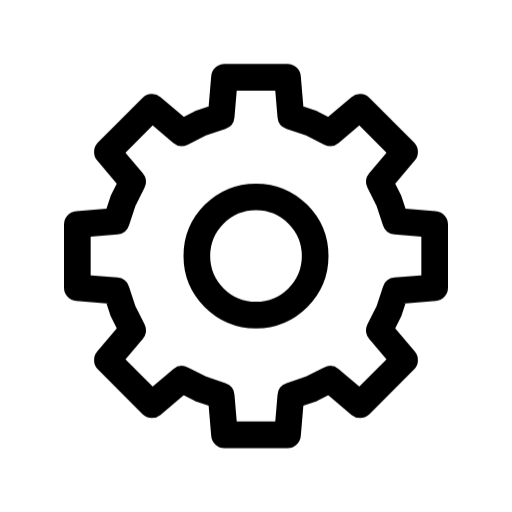
t = 0.00 s
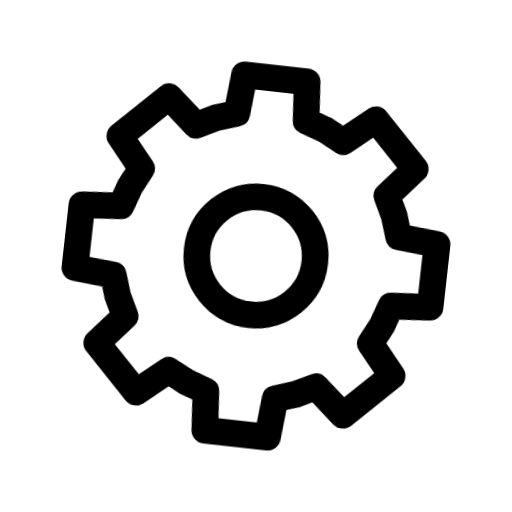
t = 0.27 s
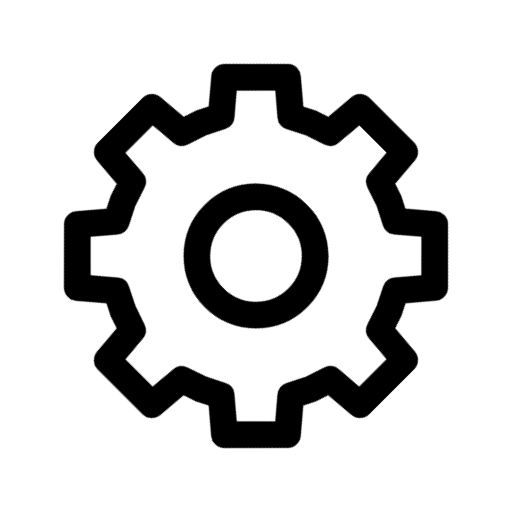
t = 0.54 s
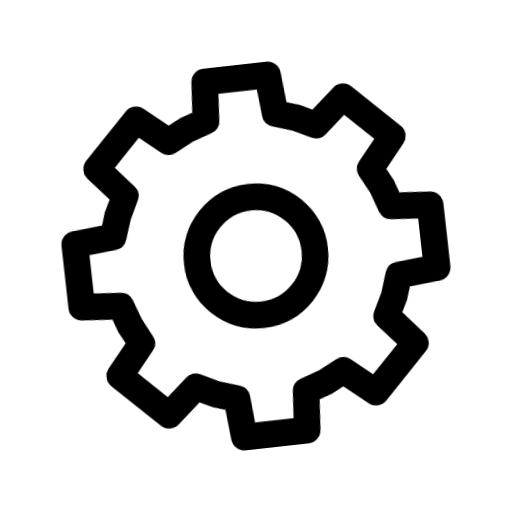
t = 0.81 s
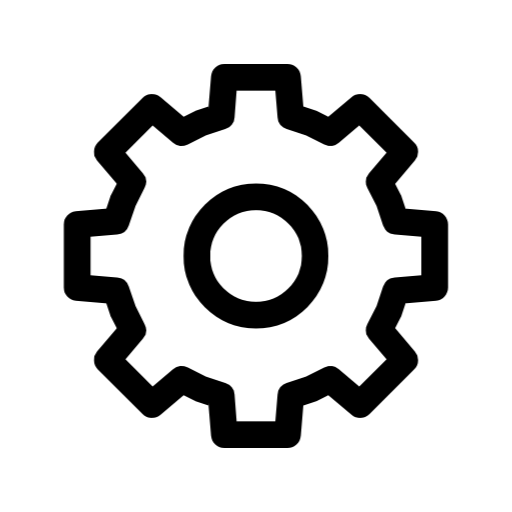
t = 1.26 s
t = 1.44 s: frame unchanged from t = 1.26 s, image omitted

The animated SVG that drew these frames (rendered in a browser with its animation timeline set to each time). Animation: 1 CSS @keyframes rule; one cycle of 1.80 s, repeats indefinitely.

<svg xmlns="http://www.w3.org/2000/svg" width="24" height="24" fill="none" viewBox="0 0 24 24" class="fa-settings"><style>.fa-settings-0{transform-box:view-box;transform-origin:12px 12px;animation:fa-settings-m0 1.8s cubic-bezier(.65,0,.35,1) infinite}@keyframes fa-settings-m0{0%{transform:rotate(0)}60%,100%{transform:rotate(90deg)}}@media (prefers-reduced-motion:reduce){.fa-settings *{animation:none!important}}</style><g class="fa-settings-0"><path pathLength="1" stroke="currentColor" stroke-linecap="round" stroke-linejoin="round" stroke-width="1.25" d="M585.418 3141.77L586.368 3141.45L586.523 3139.62H589.477L589.632 3141.45L590.582 3141.77L591.475 3142.22L592.878 3141.03L594.966 3143.12L593.784 3144.52L594.234 3145.42L594.547 3146.37L596.375 3146.52V3149.48L594.547 3149.63L594.234 3150.58L593.784 3151.48L594.966 3152.88L592.878 3154.97L591.475 3153.78L590.582 3154.23L589.632 3154.55L589.477 3156.38H586.523L586.368 3154.55L585.418 3154.23L584.525 3153.78L583.122 3154.97L581.034 3152.88L582.216 3151.48L581.766 3150.58L581.453 3149.63L579.625 3149.48V3146.52L581.453 3146.37L581.766 3145.42L582.216 3144.52L581.034 3143.12L583.122 3141.03L584.525 3142.22L585.418 3141.77ZM590.773 3148C590.773 3149.53 589.532 3150.77 588 3150.77C586.468 3150.77 585.227 3149.53 585.227 3148C585.227 3146.47 586.468 3145.23 588 3145.23C589.532 3145.23 590.773 3146.47 590.773 3148Z" transform="translate(-576 -3136)"/></g></svg>
